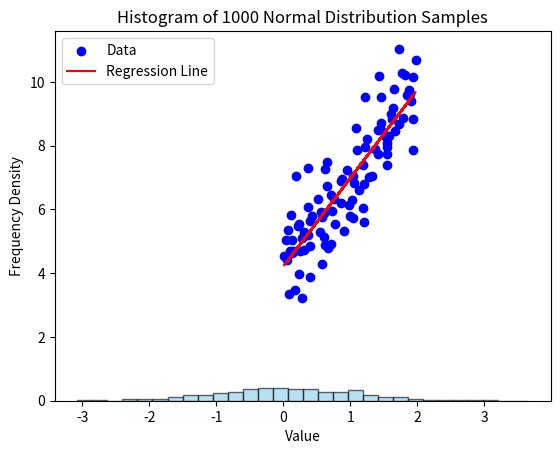

Source code (Python):
#Create a 3x3 random matrix, normalize it, and compute its determinant.

import numpy as np

A = np.random.rand(3,3)

A_min = A.min()
A_max = A.max()

A_norm = (A - A_min) / (A_max  - A_min)

#print(A_norm)

det = np.linalg.det(A_norm)

#print(det)


import numpy as np
import matplotlib.pyplot as plt

# Generate 1000 samples from standard normal distribution (mean=0, std=1)
samples = np.random.normal(loc=0, scale=1, size=1000)

# Plot histogram
plt.hist(samples, bins=30, density=True, alpha=0.6, color='skyblue', edgecolor='black')

# Add labels and title
plt.title("Histogram of 1000 Normal Distribution Samples")
plt.xlabel("Value")
plt.ylabel("Frequency Density")

plt.show()

#print(samples)


#Linear Regression with Gradient Descent

import numpy as np
import matplotlib.pyplot as plt

# 1. Generate synthetic data
np.random.seed(42)
X = 2 * np.random.rand(100, 1)   # 100 samples, single feature
y = 4 + 3 * X + np.random.randn(100, 1)  # y = 4 + 3X + noise

# 2. Initialize parameters
w = np.random.randn(1)  # weight
b = np.random.randn(1)  # bias
lr = 0.1                # learning rate
epochs = 1000           # number of iterations

# 3. Training loop (Gradient Descent)
for i in range(epochs):
    # Predictions
    y_pred = w * X + b
    
    # Compute loss (MSE)
    loss = np.mean((y_pred - y) ** 2)
    
    # Compute gradients
    dw = (2/len(X)) * np.sum((y_pred - y) * X)
    db = (2/len(X)) * np.sum(y_pred - y)
    
    # Update parameters
    w -= lr * dw
    b -= lr * db
    
    # Print loss every 100 iterations
    if i % 100 == 0:
        print(f"Epoch {i}, Loss: {loss:.4f}, w: {w[0]:.4f}, b: {b[0]:.4f}")

# Final parameters
print(f"\nTrained Model: y = {w[0]:.2f}x + {b[0]:.2f}")

# 4. Plot results
plt.scatter(X, y, color="blue", label="Data")
plt.plot(X, w*X + b, color="red", label="Regression Line")
plt.legend()
plt.show()


#Build a simple neural network forward pass with NumPy.
import numpy as np

# Input: 5 samples, each with 3 features
X = np.random.randn(5, 3)

# Layer 1 (Hidden layer)
W1 = np.random.randn(3, 4)   # weights (3 inputs → 4 hidden units)
b1 = np.random.randn(1, 4)   # bias

# Layer 2 (Output layer)
W2 = np.random.randn(4, 2)   # weights (4 hidden → 2 outputs)
b2 = np.random.randn(1, 2)   # bias

# --- Forward Pass ---
# Hidden layer (Linear + ReLU)
Z1 = X @ W1 + b1        # Linear transform
A1 = np.maximum(0, Z1)  # ReLU activation

# Output layer (Linear + Softmax)
Z2 = A1 @ W2 + b2

# Softmax activation
exp_Z2 = np.exp(Z2 - np.max(Z2, axis=1, keepdims=True))  # stability trick
A2 = exp_Z2 / np.sum(exp_Z2, axis=1, keepdims=True)

print("Input (X):\n", X)
print("\nHidden layer activations (A1):\n", A1)
print("\nOutput probabilities (A2):\n", A2)
